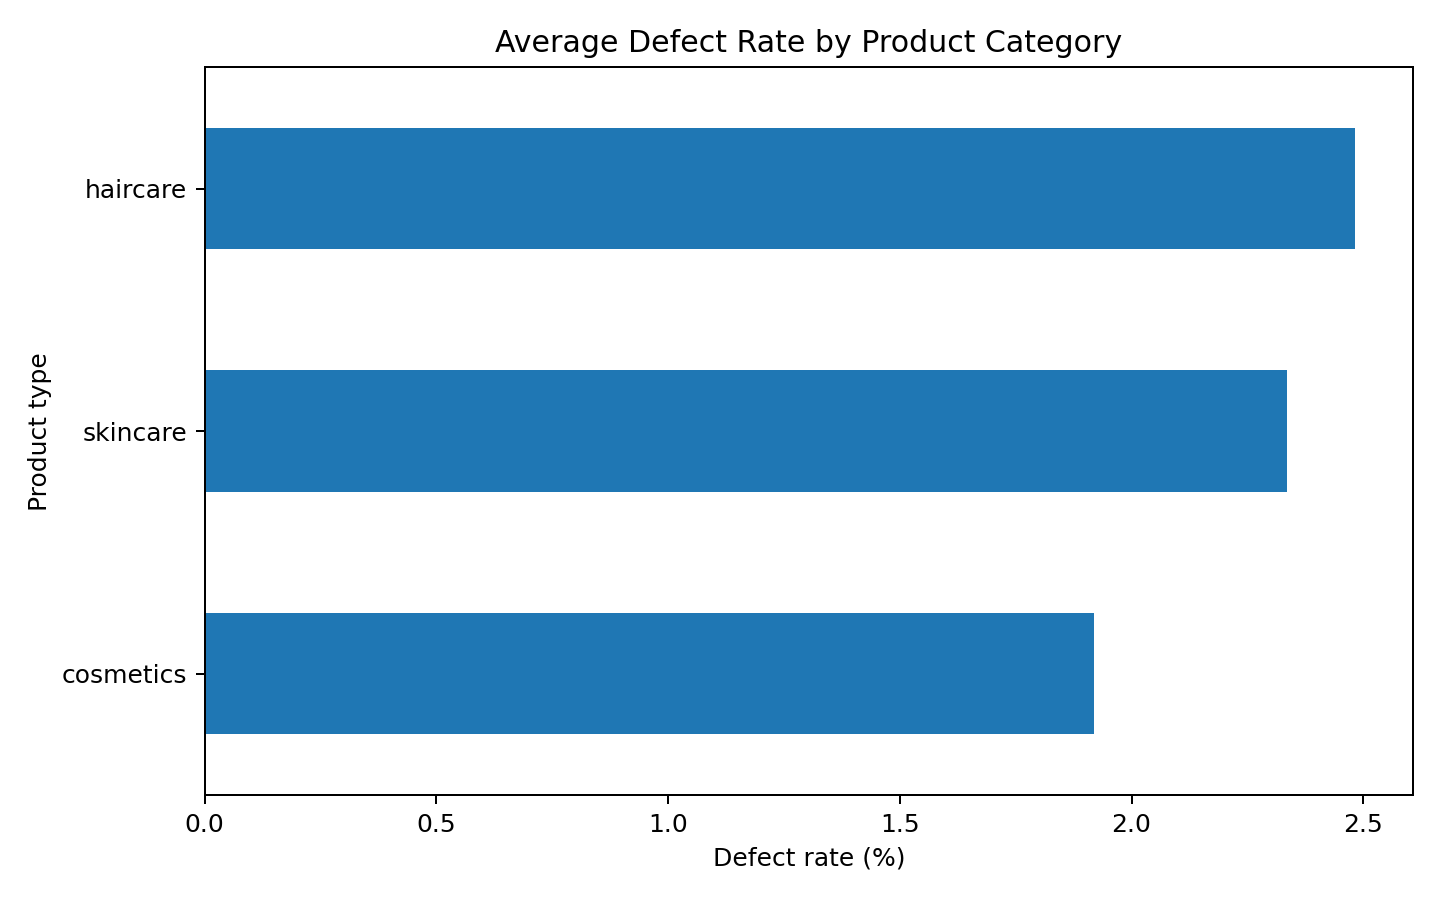

Source data for this figure (header and first rows):
Product type, avg_defect_rate, n
haircare, 2.483, 34
skincare, 2.335, 40
cosmetics, 1.919, 26
